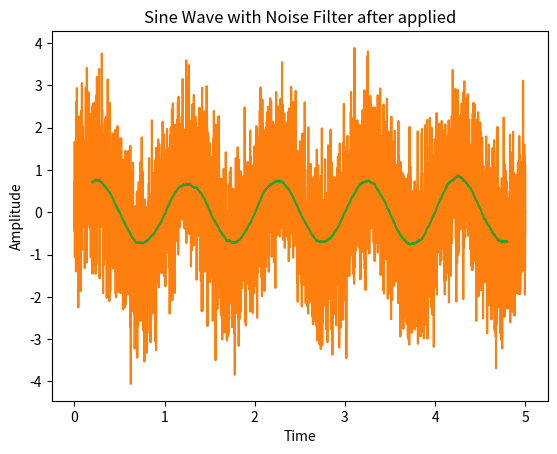

Here is the Python script that generated this plot:
# We will try to implement "Moving Mean Filter" in this program.

import numpy as np
import matplotlib.pyplot as plt

def Sine(a,b,A = 1,f = 1):
	"""
	A = Amplitude
	f = Frequency
	"a" and "b" are range for plotting the graph
	"""
	time = np.arange(a,b,0.001)
	amplitude = A*np.sin(2*np.pi*f*time)
	
	plt.title("Sine Wave")
	plt.xlabel("Time")
	plt.ylabel("Amplitude")
	plt.plot(time,amplitude)
	plt.show()

def Sine_Noise(a,b,A = 1,f = 1,sigma = 1,mu = 0):
	"""
	A = Amplitude
	sigma = Standard Deviation of Gaussian Noise
	mu = mean of Gaussian Noise
	f = Frequency
	"a" and "b" are range for plotting the graph
	"""
	time = np.arange(a,b,0.001)
	amplitude = A*np.sin(2*np.pi*f*time)
	
	gaussian_noise = np.random.normal(mu, sigma, np.shape(amplitude))
	amplitude = amplitude + gaussian_noise
		
	plt.title("Sine Wave with Noise")
	plt.xlabel("Time")
	plt.ylabel("Amplitude")
	plt.plot(time,amplitude)
	plt.show()
	
def Mean_Filter(a,b,M,A = 1,f = 1,sigma = 1,mu = 0):
	"""
	A = Amplitude
	M = Range of Filter
	sigma = Standard Deviation of Gaussian Noise
	mu = mean of Gaussian Noise
	f = Frequency
	"a" and "b" are range for plotting the graph
	"""
	time = np.arange(a,b,0.001)
	amplitude = A*np.sin(2*np.pi*f*time)
	
	gaussian_noise = np.random.normal(mu, sigma, np.shape(amplitude))
	amplitude = amplitude + gaussian_noise
	
	p,q,s = M,amplitude.shape[0]- M,amplitude.shape[0]- 2*M
	amplitude_new = np.zeros(s)
	time_new = np.zeros(s)
	time_new = np.zeros(s)
	
	"""
	for i in range(p,q):
		x = 0
		for j in range(i-M,i+M):
			x = x + amplitude[j]
		amplitude_new[i-p] = x/(2*M + 1)
		time_new[i-p] = time[i]
	"""
	
	for i in range(p,q):
		amplitude_new[i-p] = np.mean(amplitude[i-M:i+M])
		time_new[i-p] = time[i]
		
	plt.title("Sine Wave with Noise Filter after applied")
	plt.xlabel("Time")
	plt.ylabel("Amplitude")
	plt.plot(time_new,amplitude_new)
	plt.show()

Sine(0,5)
Sine_Noise(0,5)
Mean_Filter(0,5,200)
